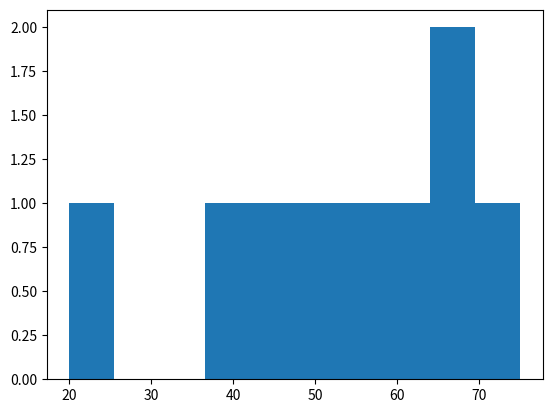

The matplotlib source for this figure:
from matplotlib import pyplot as plt


marks=[45,67,60,40,66,55,50,75,20]
plt.hist(marks)
plt.show()
